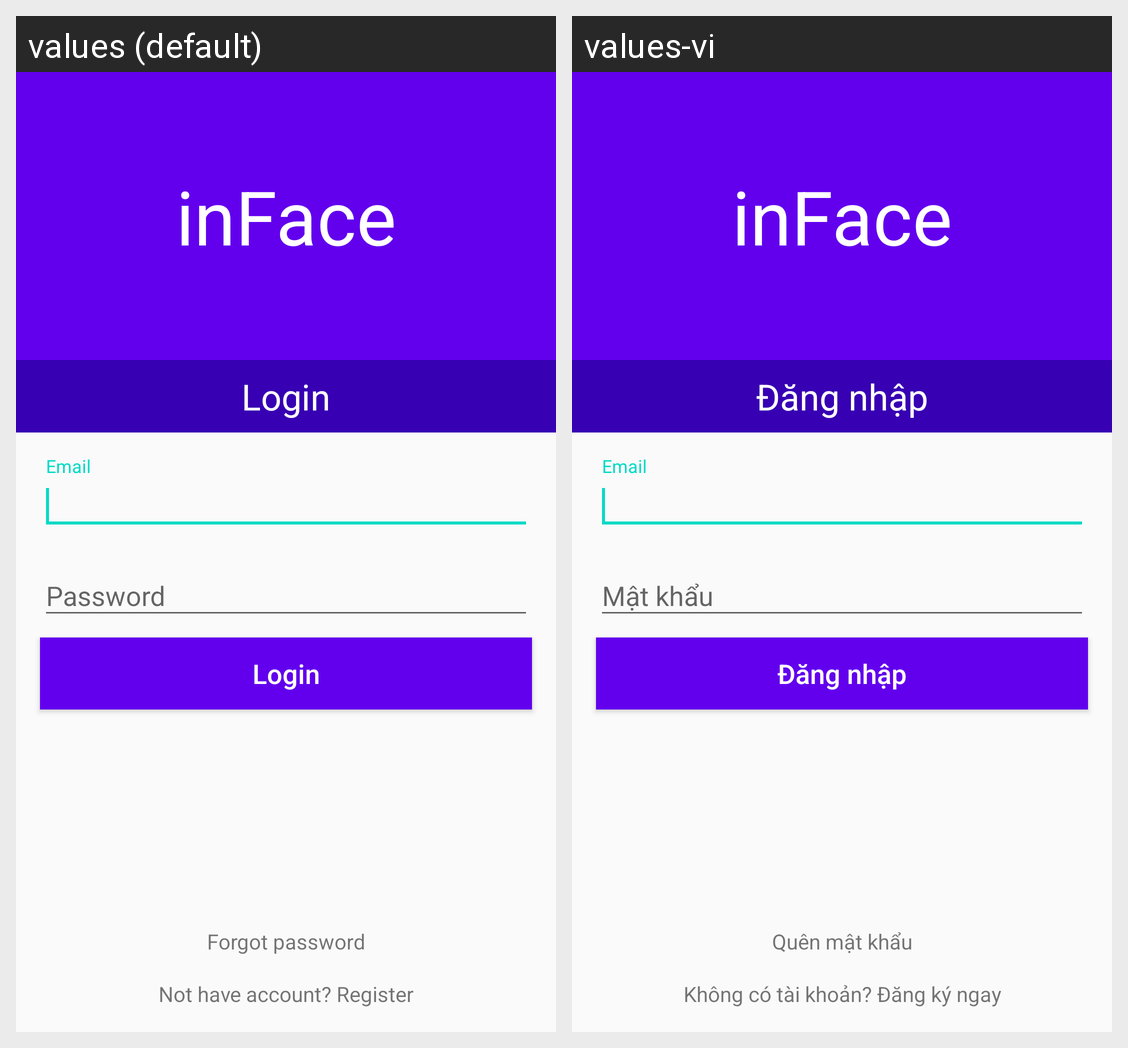

For this localized Android screen grid, give each drawn string resource with its value in every locale shown.
Android screen res/layout/fragment_login.xml rendered under 2 locales, left to right: values (default), values-vi. Device: Nexus 5 (rendered at 1080×1920; each locale shown at half size, 540×960, under a caption strip naming it); theme AppTheme.Fullscreen.
Strings drawn on this screen, with the default value and each locale's value (text and hints the layout hard-codes, and strings that could not be matched under every locale, appear in the picture but are not listed):

app_name
  values: inFace
  values-vi: inFace  [not translated; the default value is used]

login_title
  values: Login
  values-vi: Đăng nhập

login_email
  values: Email
  values-vi: Email  [not translated; the default value is used]

login_password
  values: Password
  values-vi: Mật khẩu

login_forgot_password
  values: Forgot password
  values-vi: Quên mật khẩu

login_register
  values: Not have account? Register
  values-vi: Không có tài khoản? Đăng ký ngay
